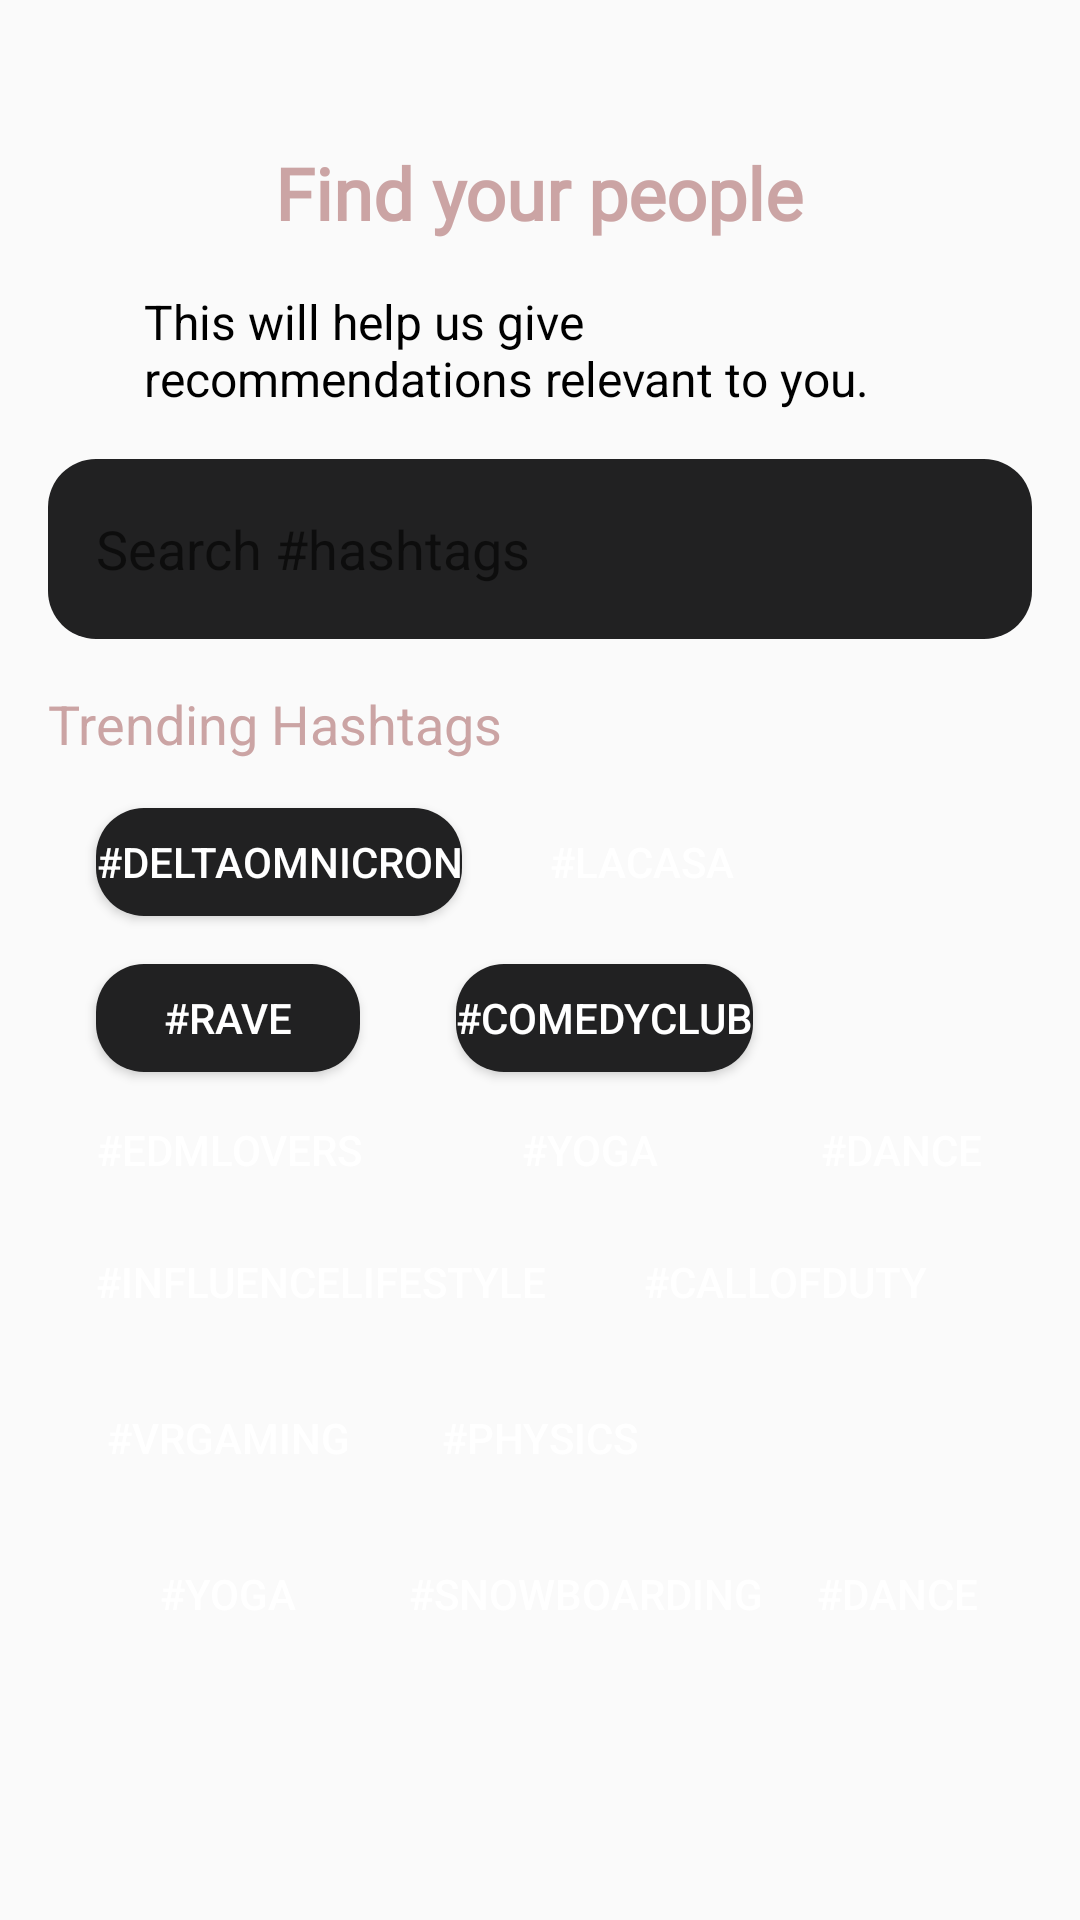

Produce the Android XML layout that renders to this screen, including the resource entries it uses.
<!-- AndroidManifest.xml: application theme Theme.WTW -->
<!-- res/layout/discover_fragment.xml -->
<LinearLayout xmlns:android="http://schemas.android.com/apk/res/android"
    android:layout_width="match_parent"
    android:layout_height="match_parent"
    android:orientation="vertical"
    android:padding="16dp">

    <TextView
        android:layout_width="wrap_content"
        android:layout_height="wrap_content"
        android:layout_marginTop="32dp"
        android:layout_marginStart="32dp"
        android:layout_marginEnd="32dp"
        android:fontFamily="@font/font"
        android:text="Find your people"
        android:textColor="@color/purple_200"
        android:textSize="24sp"
        android:textStyle="bold"
        android:layout_gravity="center"
        android:layout_marginBottom="16dp"/>

    <TextView
        android:layout_width="wrap_content"
        android:layout_height="wrap_content"
        android:layout_marginStart="32dp"
        android:layout_marginEnd="32dp"
        android:text="This will help us give recommendations relevant to you."
        android:textSize="16sp"
        android:textColor="@color/black"
        android:layout_gravity="center"
        android:layout_marginBottom="16dp"/>

    <EditText
        android:id="@+id/searchEditText"
        android:textColor="#FFFFFF"
        android:layout_width="match_parent"
        android:layout_height="60dp"
        android:hint="Search #hashtags"
        android:background="@drawable/edit_text_background"
        android:layout_marginTop="0dp"
        android:layout_marginStart="0dp"
        android:layout_marginEnd="0dp"
        android:paddingStart="16dp"
        android:paddingEnd="16dp"
        android:paddingTop="8dp"
        android:paddingBottom="8dp"/>

    <TextView
        android:layout_width="wrap_content"
        android:layout_height="wrap_content"
        android:text="Trending Hashtags"
        android:textSize="18sp"
        android:textColor="@color/purple_200"
        android:layout_marginTop="16dp"
        android:layout_marginBottom="8dp"/>

    
    <LinearLayout
        android:layout_width="match_parent"
        android:layout_height="wrap_content"
        android:orientation="horizontal"
        android:gravity="center_vertical">

        <Button
            android:layout_width="wrap_content"
            android:layout_height="36dp"
            android:text="#DeltaOmnicron"
            android:textColor="#FFFFFF"
            android:background="@drawable/edit_text_background"
            android:layout_marginTop="8dp"
            android:layout_marginStart="16dp"
            android:layout_marginEnd="16dp"
            android:layout_marginBottom="8dp"
           />

        <Button
            android:layout_width="wrap_content"
            android:layout_height="36dp"
            android:text="#LaCasa"
            android:textColor="#FFFFFF"
            android:background="@drawable/edit_text_backgroundhashtag"
            android:layout_marginEnd="8dp"/>
    </LinearLayout>

    <LinearLayout
        android:layout_width="match_parent"
        android:layout_height="wrap_content"
        android:orientation="horizontal"
        android:gravity="center_vertical">
        <Button
            android:id="@+id/ButtonRave"
            android:layout_width="wrap_content"
            android:layout_height="36dp"
            android:text="#RAVE"
            android:background="@drawable/edit_text_background"
            android:textColor="#FFFFFF"
            android:layout_marginTop="8dp"
            android:layout_marginStart="16dp"
            android:layout_marginEnd="16dp"
            android:layout_marginBottom="8dp"/>

        <Button
            android:layout_width="wrap_content"
            android:layout_height="36dp"
            android:text="#ComedyClub"
            android:textColor="#FFFFFF"
            android:background="@drawable/edit_text_background"
            android:layout_marginTop="8dp"
            android:layout_marginStart="16dp"
            android:layout_marginEnd="16dp"
            android:layout_marginBottom="8dp"/>
    </LinearLayout>

    <LinearLayout
        android:layout_width="match_parent"
        android:layout_height="36dp"
        android:orientation="horizontal"
        android:gravity="center_vertical">

        <Button
            android:layout_width="wrap_content"
            android:layout_height="36dp"
            android:text="#EDMLOVERS"
            android:textColor="#FFFFFF"
            android:background="@drawable/edit_text_backgroundhashtag"
            android:layout_marginTop="8dp"
            android:layout_marginStart="16dp"
            android:layout_marginEnd="16dp"
            android:layout_marginBottom="8dp"/>

        <Button
            android:id="@+id/buttonYoga"
            android:layout_width="wrap_content"
            android:layout_height="36dp"
            android:text="#yoga"
            android:background="@drawable/edit_text_backgroundhashtag"
            android:textColor="#FFFFFF"
            android:layout_marginTop="8dp"
            android:layout_marginStart="16dp"
            android:layout_marginEnd="16dp"
            android:layout_marginBottom="8dp"/>

        <Button
            android:id="@+id/buttonDance"
            android:layout_width="wrap_content"
            android:layout_height="36dp"
            android:text="#dance"
            android:textColor="#FFFFFF"
            android:background="@drawable/edit_text_backgroundhashtag"
            android:layout_marginTop="8dp"
            android:layout_marginStart="16dp"
            android:layout_marginEnd="16dp"
            android:layout_marginBottom="8dp"/>

    </LinearLayout>

    <LinearLayout
        android:layout_width="match_parent"
        android:layout_height="wrap_content"
        android:orientation="horizontal"
        android:gravity="center_vertical">
        <Button
            android:layout_width="wrap_content"
            android:layout_height="36dp"
            android:text="#influencelifestyle"
            android:background="@drawable/edit_text_backgroundhashtag"
            android:textColor="#FFFFFF"
            android:layout_marginTop="8dp"
            android:layout_marginStart="16dp"
            android:layout_marginEnd="16dp"
            android:layout_marginBottom="8dp"/>

        <Button
            android:layout_width="wrap_content"
            android:layout_height="36dp"
            android:text="#callofduty"
            android:textColor="#FFFFFF"
            android:background="@drawable/edit_text_backgroundhashtag"
            android:layout_marginTop="8dp"
            android:layout_marginStart="16dp"
            android:layout_marginEnd="16dp"
            android:layout_marginBottom="8dp"/>
    </LinearLayout>


    <LinearLayout
        android:layout_width="match_parent"
        android:layout_height="wrap_content"
        android:orientation="horizontal"
        android:gravity="center_vertical">
        <Button
            android:layout_width="wrap_content"
            android:layout_height="36dp"
            android:text="#vrgaming"
            android:textColor="#FFFFFF"
            android:background="@drawable/edit_text_backgroundhashtag"
            android:layout_marginTop="8dp"
            android:layout_marginStart="16dp"
            android:layout_marginEnd="16dp"
            android:layout_marginBottom="8dp"/>
        <Button
            android:layout_width="wrap_content"
            android:layout_height="36dp"
            android:text="#physics"
            android:textColor="#FFFFFF"
            android:background="@drawable/edit_text_backgroundhashtag"
            android:layout_marginEnd="8dp"/>
    </LinearLayout>
    <LinearLayout
        android:layout_width="match_parent"
        android:layout_height="wrap_content"
        android:orientation="horizontal"
        android:gravity="center_vertical">
        <Button
            android:layout_width="wrap_content"
            android:layout_height="36dp"
            android:text="#yoga"
            android:textColor="#FFFFFF"
            android:background="@drawable/edit_text_backgroundhashtag"
            android:layout_marginTop="8dp"
            android:layout_marginStart="16dp"
            android:layout_marginEnd="16dp"
            android:layout_marginBottom="8dp"/>
        <Button
            android:id="@+id/buttonSnowboarding"
            android:layout_width="wrap_content"
            android:layout_height="36dp"
            android:text="#snowboarding"
            android:textColor="#FFFFFF"
            android:background="@drawable/edit_text_backgroundhashtag"
            android:layout_marginEnd="8dp"/>
        <Button
            android:layout_width="wrap_content"
            android:layout_height="36dp"
            android:text="#dance"
            android:background="@drawable/edit_text_backgroundhashtag"
            android:textColor="#FFFFFF"
            android:layout_marginEnd="8dp"/>
    </LinearLayout>

    
    <Button
        android:id="@+id/continueButton"
        android:layout_width="match_parent"
        android:layout_height="wrap_content"
        android:text="Continue"
        android:textColor="#FFFFFF"
        android:background="@color/purple_200"
        android:layout_alignParentBottom="true"
        android:layout_marginTop="50dp"
        android:layout_marginBottom="32dp"
        android:layout_marginStart="32dp"
        android:layout_marginEnd="32dp"
        android:paddingStart="16dp"
        android:paddingEnd="16dp"
        android:paddingTop="8dp"
        android:paddingBottom="8dp"/>
</LinearLayout>
<!-- resources referenced by this layout -->
<resources>
  <color name="black">#FF000000</color>
  <color name="purple_200">#CBA4A4</color>
  <!-- drawable edit_text_background (drawable) -->
  <shape xmlns:android="http://schemas.android.com/apk/res/android"
      android:shape="rectangle">
      <solid android:color="#212122" /> 
      <corners android:radius="16dp" /> 
  </shape>
  <style name="Theme.WTW" parent="Theme.AppCompat.Light.DarkActionBar">
          <item name="colorPrimary">@color/primaryColor</item>
          
          <item name="colorPrimaryDark">@color/primaryDarkColor</item>
          
          <item name="colorAccent">@color/white</item>
  
      </style>
  <color name="primaryColor">#CBA4A4</color>
  <color name="primaryDarkColor">#CBA4A4</color>
  <color name="white">#FFFFFFFF</color>
</resources>
